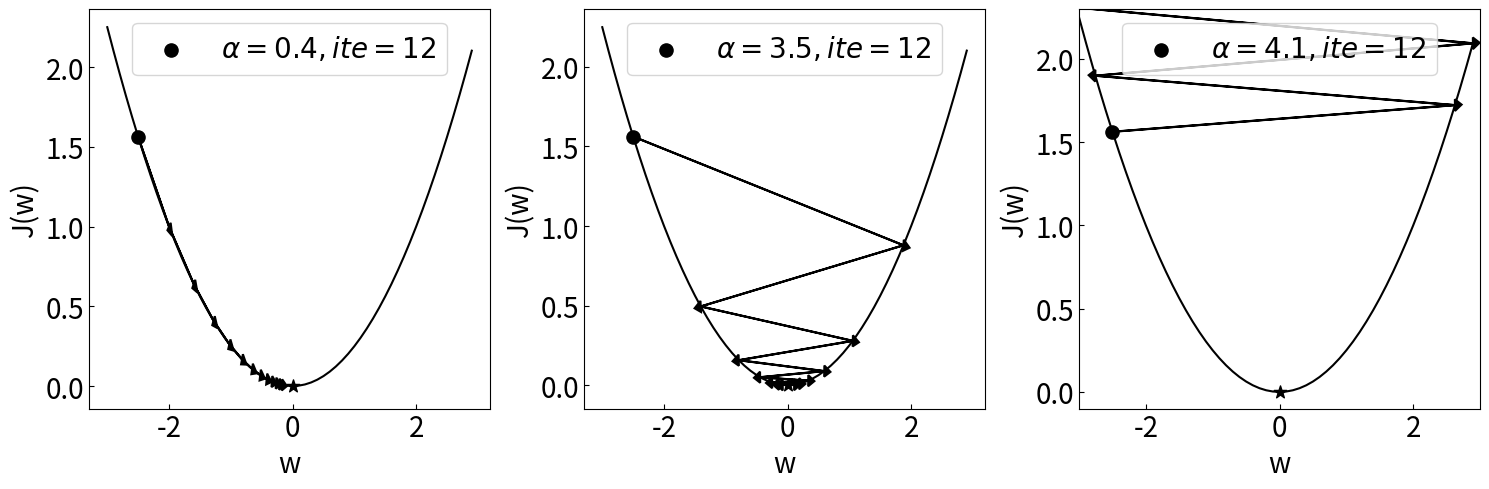

The script that saved this image:
import numpy as np
import matplotlib.pyplot as plt


def f_convex(W):
    return (1 / 4) * W ** 2


def f_convex_grad(W, ascent=False, learning_rate=0.2):
    grad = 0.5 * W
    if ascent:
        grad *= -1
    W = W - learning_rate * grad
    return grad, np.array([W, f_convex(W)])


def plot_countour():
    W = np.arange(-3, 3, 0.1)
    J = f_convex(W)
    plt.figure(figsize=(15, 5))
    plt.rcParams['ytick.direction'] = 'in'  # 刻度向内
    plt.rcParams['xtick.direction'] = 'in'  # 刻度向内
    plt.subplot(1, 3, 1)
    plt.plot(W, J, c='black')
    plt.scatter(0, 0, marker='*', c='black', s=90)
    p = np.array([-2.5, f_convex(-2.5)])  # 起始位置
    plt.scatter(p[0], p[1], label=r'$\alpha= 0.4,ite = 12$', c='black', s=90)

    for i in range(12):
        g, q = f_convex_grad(p[0], learning_rate=0.4)
        if np.abs(g - 0) < 0.001:
            break
        print("P{}:{},grad = {}".format(i, p, g))
        plt.arrow(p[0], p[1], q[0] - p[0], q[1] - p[1], head_width=0.07,
                  head_length=0.08, linewidth=1.5, color='black')
        p = q
    plt.ylabel('J(w)', fontsize=20)
    plt.xlabel('w', fontsize=20)
    plt.legend(fontsize=20, loc='upper center')
    plt.tick_params(axis='x', labelsize=20)  # x轴刻度数字大小
    plt.tick_params(axis='y', labelsize=20)  # y轴刻度数字大小
    plt.legend(fontsize=20, loc='upper center')

    # -----------------------------------------------
    plt.subplot(1, 3, 2)
    plt.rcParams['ytick.direction'] = 'in'  # 刻度向内
    plt.rcParams['xtick.direction'] = 'in'  # 刻度向内
    plt.plot(W, J, c='black')
    plt.scatter(0, 0, marker='*', c='black', s=90)
    p = np.array([-2.5, f_convex(-2.5)])  # 起始位置
    plt.scatter(p[0], p[1], label=r'$\alpha= 3.5,ite = 12$', c='black', s=90)
    for i in range(12):  # 梯度反方向，最速下降曲线
        g, q = f_convex_grad(p[0], learning_rate=3.5)
        if np.abs(g - 0) < 0.001:
            break
        print("P{}:{},grad = {}".format(i, p, g))
        plt.arrow(p[0], p[1], q[0] - p[0], q[1] - p[1],
                  head_width=0.07, head_length=0.1, linewidth=1.5, color='black')
        p = q
    plt.ylabel('J(w)', fontsize=20)
    plt.xlabel('w', fontsize=20)
    plt.legend(fontsize=20, loc='upper center')
    plt.tick_params(axis='x', labelsize=20)  # x轴刻度数字大小
    plt.tick_params(axis='y', labelsize=20)  # y轴刻度数字大小
    plt.legend(fontsize=20, loc='upper center')

    # -----------------------------------------------
    plt.subplot(1, 3, 3)
    plt.rcParams['ytick.direction'] = 'in'  # 刻度向内
    plt.rcParams['xtick.direction'] = 'in'  # 刻度向内
    plt.plot(W, J, c='black')
    plt.scatter(0, 0, marker='*', c='black', s=90)
    p = np.array([-2.5, f_convex(-2.5)])  # 起始位置
    plt.scatter(p[0], p[1], label=r'$\alpha= 4.1,ite = 12$', c='black', s=90)
    for i in range(12):  # 梯度反方向，最速下降曲线
        g, q = f_convex_grad(p[0], learning_rate=4.1)
        if np.abs(g - 0) < 0.001:
            break
        print("P{}:{},grad = {}".format(i, p, g))
        plt.arrow(p[0], p[1], q[0] - p[0], q[1] - p[1],
                  head_width=0.07, head_length=0.1, linewidth=1.5, color='black')
        p = q
    plt.ylabel('J(w)', fontsize=20)
    plt.xlabel('w', fontsize=20)
    plt.ylim(-0.1, 2.3)
    plt.xlim(-3, 3)
    plt.legend(fontsize=20, loc='upper center')
    plt.tick_params(axis='x', labelsize=20)  # x轴刻度数字大小
    plt.tick_params(axis='y', labelsize=20)  # y轴刻度数字大小
    plt.tight_layout()
    plt.show()


if __name__ == '__main__':
    plot_countour()
